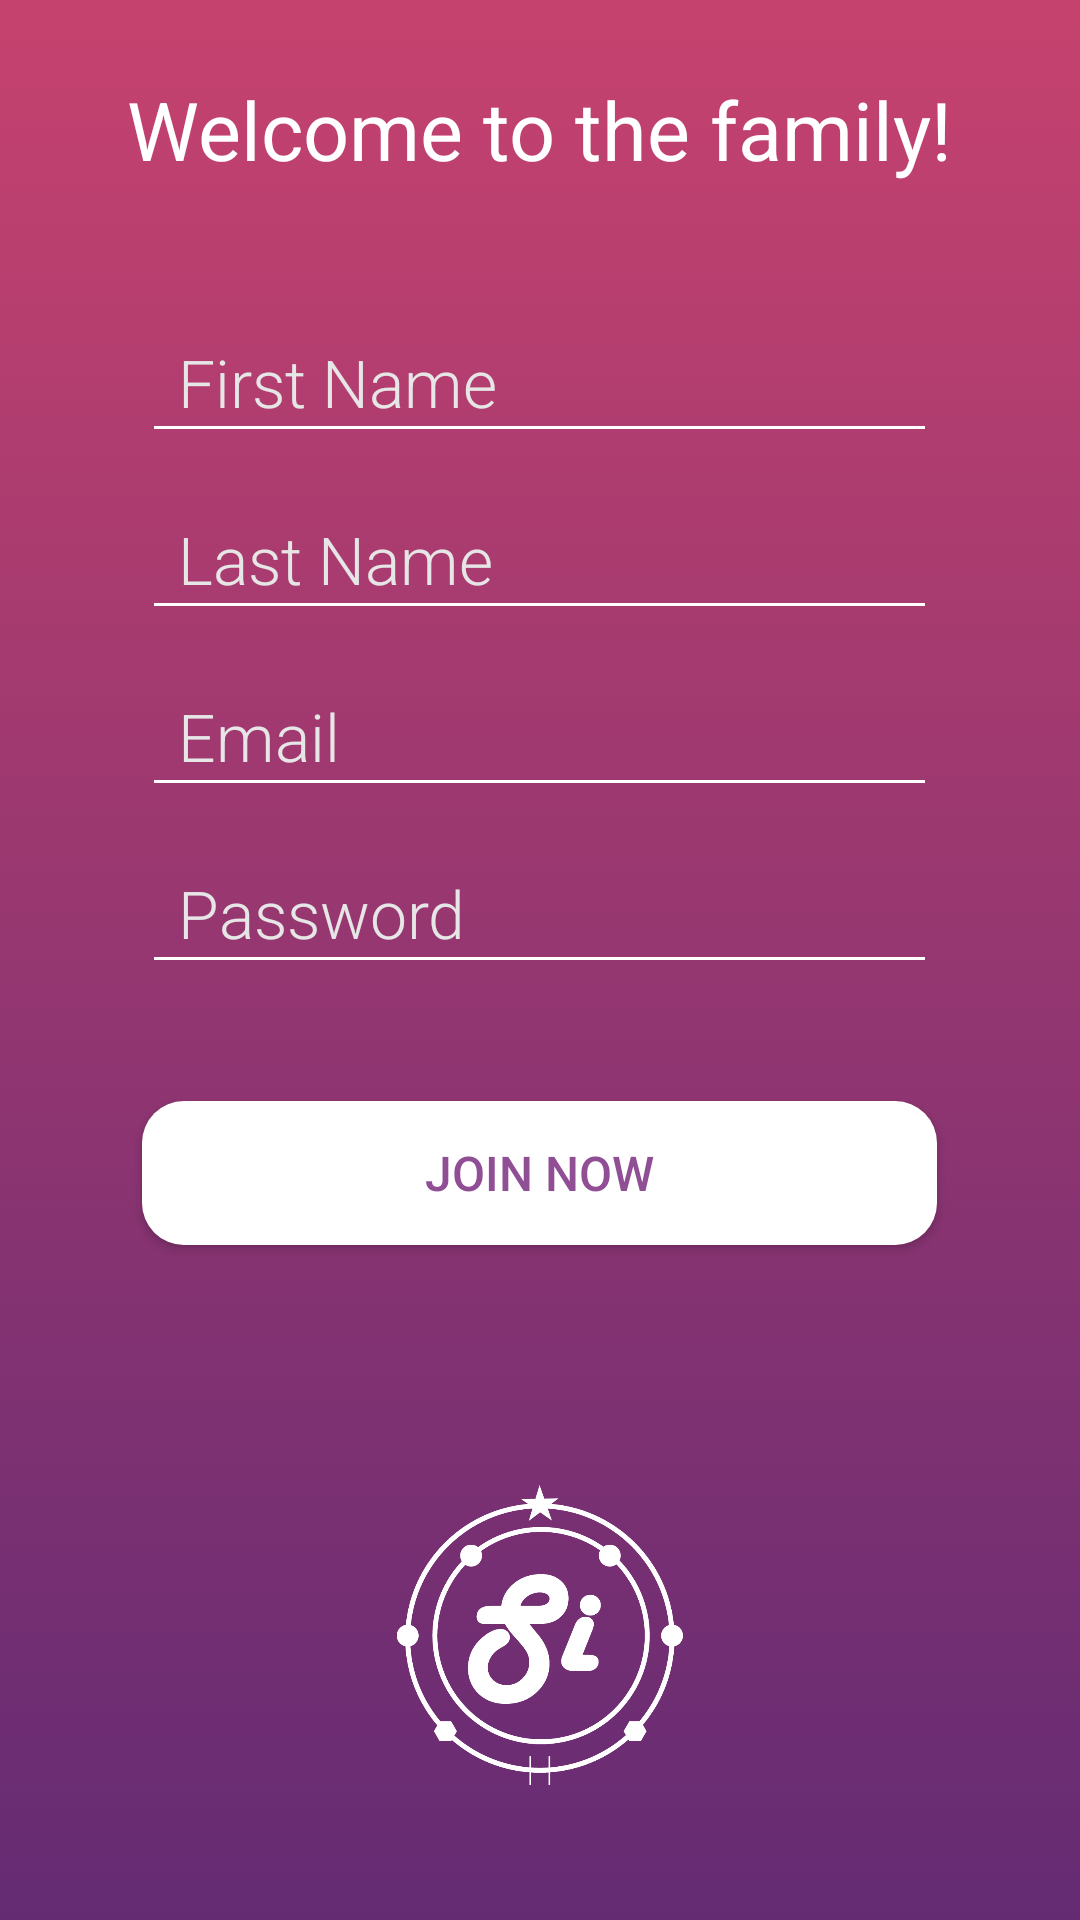

Write the Android layout XML for this screen, with the resource values it uses.
<!-- AndroidManifest.xml: application theme AppTheme -->
<!-- res/layout/signup.xml -->
<?xml version="1.0" encoding="utf-8"?>
<LinearLayout xmlns:android="http://schemas.android.com/apk/res/android"
    xmlns:tools="http://schemas.android.com/tools"
    android:orientation="vertical"
    android:layout_width="match_parent"
    android:layout_height="match_parent"
    android:background="@drawable/gradient_background">


        <TextView
            android:layout_gravity="center"
            android:layout_width="wrap_content"
            android:layout_height="wrap_content"
            android:textSize="27sp"
            android:text="Welcome to the family!"
            android:textColor="#FFFFFFFF"
            android:fontFamily="sans-serif-regular"
            android:layout_marginTop="25dp"
            android:layout_marginBottom="40dp"/>

        <EditText
            android:layout_gravity="center"
            android:layout_width="265dp"
            android:layout_height="50dp"
            android:hint="@string/firstname"
            android:textCursorDrawable="@android:color/white"
            android:textColorHighlight="@android:color/white"
            android:textColor="#FFFF"
            android:backgroundTint="@android:color/white"
            android:textColorHint="#E6E6E6"
            android:textSize="22sp"
            android:paddingLeft="12dp"
            android:paddingRight="12dp"
            android:fontFamily="sans-serif-light"
            android:layout_marginBottom="9dp"
            android:id="@+id/fname"
            android:inputType="textPersonName"/>

    <EditText
        android:layout_gravity="center"
        android:layout_width="265dp"
        android:layout_height="50dp"
        android:hint="@string/lastname"
        android:textCursorDrawable="@android:color/white"
        android:textColorHighlight="@android:color/white"
        android:textColor="#FFFF"
        android:backgroundTint="@android:color/white"
        android:textColorHint="#E6E6E6"
        android:textSize="22sp"
        android:paddingLeft="12dp"
        android:paddingRight="12dp"
        android:fontFamily="sans-serif-light"
        android:layout_marginBottom="9dp"
        android:id="@+id/lname"
        android:inputType="textPersonName"/>

    <EditText
        android:layout_gravity="center"
        android:layout_width="265dp"
        android:layout_height="50dp"
        android:hint="@string/email"
        android:textCursorDrawable="@android:color/white"
        android:textColorHighlight="@android:color/white"
        android:textColor="#FFFF"
        android:backgroundTint="@android:color/white"
        android:textColorHint="#E6E6E6"
        android:textSize="22sp"
        android:paddingLeft="12dp"
        android:paddingRight="12dp"
        android:fontFamily="sans-serif-light"
        android:layout_marginBottom="9dp"
        android:id="@+id/email"
        android:inputType="textEmailAddress"/>

    <EditText
        android:layout_gravity="center"
        android:layout_width="265dp"
        android:layout_height="50dp"
        android:hint="@string/password"
        android:textCursorDrawable="@android:color/white"
        android:textColorHighlight="@android:color/white"
        android:textColor="#FFFF"
        android:backgroundTint="@android:color/white"
        android:textColorHint="#E6E6E6"
        android:textSize="22sp"
        android:paddingLeft="12dp"
        android:paddingRight="12dp"
        android:fontFamily="sans-serif-light"
        android:layout_marginBottom="9dp"
        android:id="@+id/Password"/>

    <Button
        android:layout_gravity="center"
        android:layout_width="265dp"
        android:layout_height="wrap_content"
        android:text="Join now"
        android:textColor="#904e95"
        android:background="@drawable/button2"
        android:layout_marginTop="30dp"
        android:layout_marginBottom="50dp"
        android:id="@+id/BJoinNow"
        android:textSize="16sp" />

    <LinearLayout
        android:orientation="horizontal"
        android:layout_width="wrap_content"
        android:layout_height="wrap_content"
        android:paddingTop="30dp"
        android:paddingLeft="24dp"
        android:paddingRight="24dp">

        <ImageView android:src="@drawable/logo"
            android:layout_width="wrap_content"
            android:layout_height="100dp"
            android:layout_gravity="center_horizontal" />
    </LinearLayout>

    <ProgressBar
        android:id="@+id/progressBar"
        android:layout_width="30dp"
        android:layout_height="30dp"
        android:layout_gravity="center|bottom"
        android:layout_marginBottom="20dp"
        android:visibility="gone" />


</LinearLayout>
<!-- resources referenced by this layout -->
<resources>
  <!-- drawable button2 (drawable) -->
  <?xml version="1.0" encoding="utf-8"?>
  <shape xmlns:android="http://schemas.android.com/apk/res/android">
      <corners
          android:radius="14dp">
      </corners>
  
      <size
          android:width="265dp">
      </size>
  
      <solid
          android:color="#FFFFFFFF">
  
      </solid>
  </shape>
  <!-- drawable gradient_background (drawable) -->
  <?xml version="1.0" encoding="utf-8"?>
  <selector xmlns:android="http://schemas.android.com/apk/res/android">
  
      <item>
          <shape>
              <gradient
                  android:angle="90"
                  android:startColor="#642B73"
                  android:endColor="#C6426E"
                  android:type="linear"/>
  
          </shape>
      </item>
  
  </selector>
  <!-- drawable logo: png bitmap (drawable, 30289 bytes) -->
  <string name="email">Email</string>
  <string name="firstname">First Name</string>
  <string name="lastname">Last Name</string>
  <string name="password">Password</string>
  <style name="AppTheme" parent="Theme.AppCompat.Light.NoActionBar">
          
          <item name="colorPrimary">@color/colorPrimary</item>
          <item name="colorPrimaryDark">#C6426E</item>
          <item name="colorAccent">@color/colorAccent</item>
      </style>
  <color name="colorPrimary">#3F51B5</color>
  <color name="colorAccent">#FF4681</color>
</resources>
